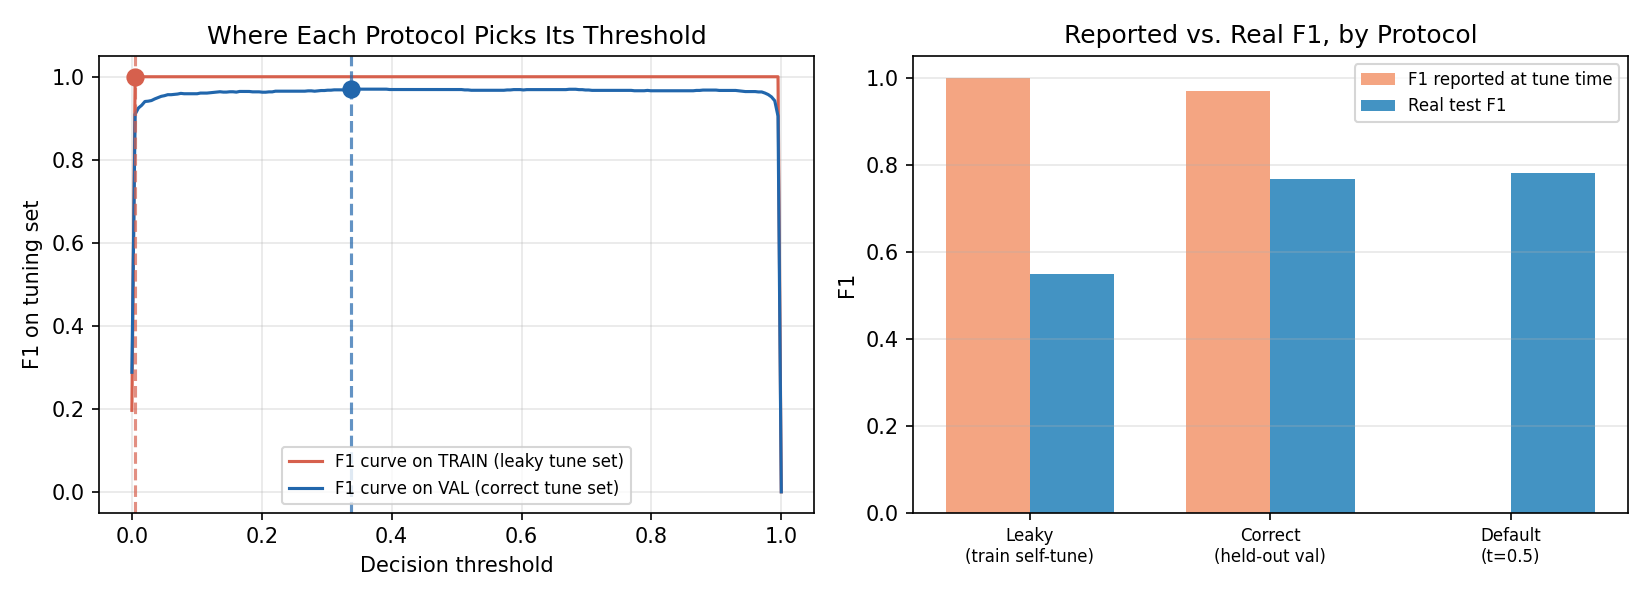

Data behind this chart, as committed beside it:
protocol, tuned_on, threshold, f1_at_tune_time, real_test_f1
leaky_train_self_tune, train (1-29), 0.005025, 1.0, 0.5484
correct_held_out_val, val (30-34), 0.3367, 0.9701, 0.767
default_0.5, --, 0.5, , 0.7801
